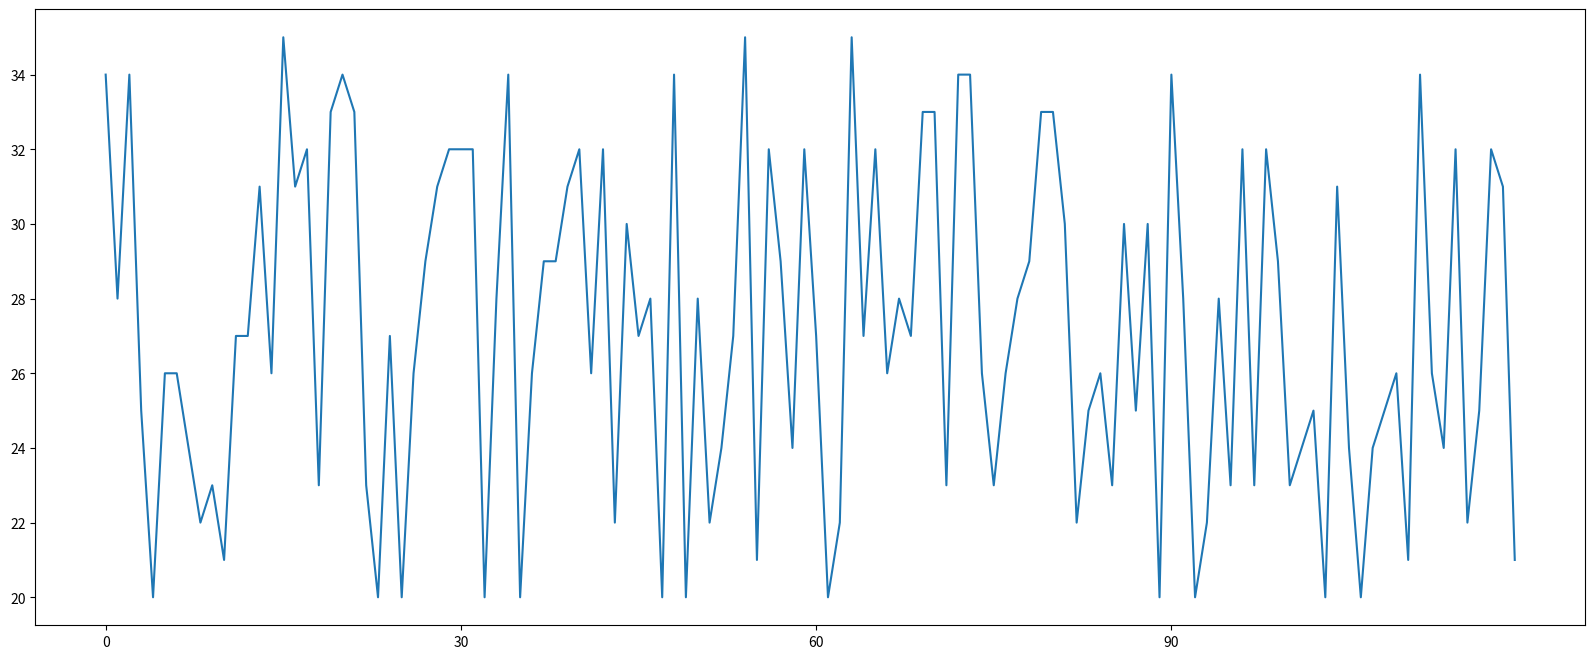

Write Python code to recreate this figure. (Note: this script raises an exception after producing the figure.)
# coding=utf-8

from matplotlib import pyplot as plt

import random

x = range(0, 120)
y = [random.randint(20, 35) for i in range(120)]

plt.figure(figsize=(20, 8), dpi=80)
plt.plot(x, y)
# 调整x轴的刻度
_x = list(x)[::10]
# _xtick_labels = ["hello,{}".format(i) for i in _x]
_xtick_labels = ["11点{}分".format(i) for i in range(60)]

plt.xticks(_x[::3], _xtick_labels[::3])

plt.show()
